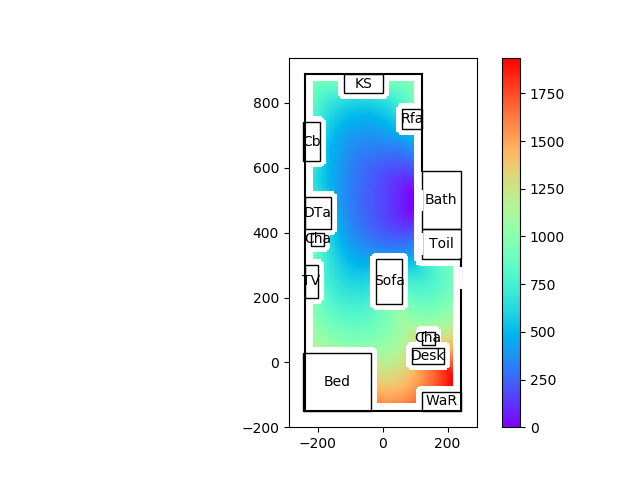

The table this chart was drawn from, first rows:
99999.00, 99999.00, 99999.00, 99999.00, 99999.00, 99999.00, 99999.00, 99999.00, 99999.00, 99999.00, 99999.00, 99999.00, 99999.00, 99999.00, 99999.00, 99999.00, 99999.00, 99999.00, 99999.00, 99999.00, 99999.00, 99999.00, 99999.00, 99999.00
99999, 99999, 99999, 99999, 99999, 99999, 99999, 99999, 99999, 99999, 99999, 99999, 99999, 99999, 99999, 99999, 99999, 99999, 99999, 99999, 99999, 99999, 99999, 99999
99999, 99999, 99999, 99999, 99999, 99999, 99999, 99999, 99999, 99999, 99999, 99999, 99999, 99999, 99999, 99999, 99999, 99999, 99999, 99999, 99999, 99999, 99999, 99999
99999, 99999, 99999, 99999, 99999, 99999, 99999, 99999, 99999, 99999, 99999, 99999, 99999, 99999, 99999, 99999, 99999, 99999, 99999, 99999, 99999, 99999, 99999, 99999
99999, 99999, 99999, 99999, 99999, 99999, 99999, 99999, 99999, 99999, 99999, 99999, 99999, 99999, 99999, 99999, 99999, 99999, 99999, 99999, 99999, 99999, 99999, 99999
99999, 99999, 99999, 99999, 99999, 99999, 99999, 99999, 99999, 99999, 99999, 99999, 99999, 99999, 99999, 99999, 99999, 99999, 99999, 99999, 99999, 99999, 99999, 99999
99999, 99999, 99999, 99999, 99999, 99999, 99999, 99999, 99999, 99999, 99999, 99999, 99999, 99999, 99999, 99999, 99999, 99999, 99999, 99999, 99999, 99999, 99999, 99999
99999, 99999, 99999, 99999, 99999, 99999, 99999, 99999, 99999, 99999, 99999, 99999, 99999, 99999, 99999, 99999, 99999, 99999, 99999, 99999, 99999, 99999, 99999, 99999
99999, 99999, 99999, 99999, 99999, 99999, 99999, 99999, 99999, 99999, 99999, 99999, 99999, 99999, 99999, 99999, 99999, 99999, 99999, 99999, 99999, 99999, 99999, 99999
99999, 99999, 99999, 99999, 99999, 99999, 99999, 99999, 99999, 99999, 99999, 99999, 99999, 99999, 99999, 99999, 99999, 99999, 99999, 99999, 99999, 99999, 99999, 99999
99999, 99999, 99999, 99999, 99999, 99999, 99999, 99999, 99999, 99999, 99999, 99999, 99999, 99999, 99999, 99999, 99999, 99999, 99999, 99999, 99999, 99999, 99999, 99999
99999, 99999, 99999, 99999, 99999, 99999, 99999, 99999, 99999, 99999, 99999, 99999, 99999, 99999, 99999, 99999, 99999, 99999, 99999, 99999, 99999, 99999, 99999, 99999
99999, 99999, 99999, 99999, 99999, 99999, 99999, 99999, 99999, 99999, 99999, 99999, 99999, 99999, 99999, 99999, 99999, 99999, 99999, 99999, 99999, 99999, 99999, 99999
99999, 99999, 99999, 99999, 99999, 99999, 99999, 99999, 99999, 99999, 99999, 99999, 99999, 99999, 99999, 99999, 99999, 99999, 99999, 99999, 99999, 99999, 99999, 99999
99999, 99999, 99999, 99999, 99999, 99999, 99999, 99999, 99999, 99999, 99999, 99999, 99999, 99999, 99999, 99999, 99999, 99999, 99999, 99999, 99999, 99999, 99999, 99999
99999, 99999, 99999, 99999, 99999, 99999, 99999, 99999, 99999, 99999, 99999, 99999, 99999, 99999, 99999, 99999, 99999, 99999, 99999, 99999, 99999, 99999, 99999, 99999
99999, 99999, 99999, 99999, 99999, 99999, 99999, 99999, 99999, 99999, 99999, 99999, 99999, 99999, 99999, 99999, 99999, 99999, 99999, 99999, 99999, 99999, 99999, 99999
99999, 99999, 99999, 99999, 99999, 99999, 99999, 99999, 99999, 99999, 99999, 99999, 99999, 99999, 99999, 99999, 99999, 99999, 99999, 99999, 99999, 99999, 99999, 99999
99999, 99999, 99999, 99999, 99999, 99999, 99999, 99999, 99999, 99999, 99999, 99999, 99999, 99999, 99999, 99999, 99999, 99999, 99999, 99999, 99999, 99999, 99999, 99999
99999, 99999, 99999, 99999, 99999, 99999, 99999, 99999, 99999, 99999, 99999, 99999, 99999, 99999, 99999, 99999, 99999, 99999, 99999, 99999, 99999, 99999, 99999, 99999
99999, 99999, 99999, 99999, 99999, 99999, 99999, 99999, 99999, 99999, 99999, 99999, 99999, 99999, 99999, 99999, 99999, 99999, 99999, 99999, 99999, 99999, 99999, 99999
99999, 99999, 99999, 99999, 99999, 99999, 99999, 99999, 99999, 99999, 99999, 99999, 99999, 99999, 99999, 99999, 99999, 99999, 99999, 99999, 99999, 99999, 99999, 99999
99999, 99999, 99999, 99999, 99999, 99999, 99999, 99999, 99999, 99999, 99999, 99999, 99999, 99999, 99999, 99999, 99999, 99999, 99999, 99999, 99999, 99999, 99999, 99999
99999, 99999, 99999, 99999, 99999, 99999, 99999, 99999, 99999, 99999, 99999, 99999, 99999, 99999, 99999, 99999, 99999, 99999, 99999, 99999, 99999, 99999, 99999, 99999
99999, 99999, 99999, 99999, 99999, 99999, 99999, 99999, 99999, 99999, 99999, 99999, 99999, 99999, 99999, 99999, 99999, 99999, 99999, 99999, 99999, 99999, 99999, 99999
99999, 99999, 99999, 99999, 99999, 99999, 99999, 99999, 99999, 99999, 99999, 99999, 99999, 99999, 99999, 99999, 99999, 99999, 99999, 99999, 99999, 99999, 99999, 99999
99999, 99999, 99999, 99999, 99999, 99999, 99999, 99999, 99999, 99999, 99999, 99999, 99999, 99999, 99999, 99999, 99999, 99999, 99999, 99999, 99999, 99999, 99999, 99999
99999, 99999, 99999, 99999, 99999, 99999, 99999, 99999, 99999, 99999, 99999, 99999, 99999, 99999, 99999, 99999, 99999, 99999, 99999, 99999, 99999, 99999, 99999, 99999
99999, 99999, 99999, 99999, 99999, 99999, 99999, 99999, 99999, 99999, 99999, 99999, 99999, 99999, 99999, 99999, 99999, 99999, 99999, 99999, 99999, 99999, 99999, 99999
99999, 99999, 99999, 99999, 99999, 99999, 99999, 99999, 99999, 99999, 99999, 99999, 99999, 99999, 99999, 99999, 99999, 99999, 99999, 99999, 99999, 99999, 99999, 99999
99999, 99999, 99999, 99999, 99999, 99999, 99999, 99999, 99999, 99999, 99999, 99999, 99999, 99999, 99999, 99999, 99999, 99999, 99999, 99999, 99999, 99999, 99999, 99999
99999, 99999, 99999, 99999, 99999, 99999, 99999, 99999, 99999, 99999, 99999, 99999, 99999, 99999, 99999, 99999, 99999, 99999, 99999, 99999, 99999, 99999, 99999, 99999
99999, 99999, 99999, 99999, 99999, 99999, 99999, 99999, 99999, 99999, 99999, 99999, 99999, 99999, 99999, 99999, 99999, 99999, 99999, 99999, 99999, 99999, 99999, 99999
99999, 99999, 99999, 99999, 99999, 99999, 99999, 99999, 99999, 99999, 99999, 99999, 99999, 99999, 99999, 99999, 99999, 99999, 99999, 99999, 99999, 99999, 99999, 99999
99999, 99999, 99999, 99999, 99999, 99999, 99999, 99999, 99999, 99999, 99999, 99999, 99999, 99999, 99999, 99999, 99999, 99999, 99999, 99999, 99999, 99999, 99999, 99999
99999, 99999, 99999, 99999, 99999, 99999, 99999, 99999, 99999, 99999, 99999, 99999, 99999, 99999, 99999, 99999, 99999, 99999, 99999, 99999, 99999, 99999, 99999, 99999
99999, 99999, 99999, 99999, 99999, 99999, 99999, 99999, 99999, 99999, 99999, 99999, 99999, 99999, 99999, 99999, 99999, 99999, 99999, 99999, 99999, 99999, 99999, 99999
99999, 99999, 99999, 99999, 99999, 99999, 99999, 99999, 99999, 99999, 99999, 99999, 99999, 99999, 99999, 99999, 99999, 99999, 99999, 99999, 99999, 99999, 99999, 99999
99999, 99999, 99999, 99999, 99999, 99999, 99999, 99999, 99999, 99999, 99999, 99999, 99999, 99999, 99999, 99999, 99999, 99999, 99999, 99999, 99999, 99999, 99999, 99999
99999, 99999, 99999, 99999, 99999, 99999, 99999, 99999, 99999, 99999, 99999, 99999, 99999, 99999, 99999, 99999, 99999, 99999, 99999, 99999, 99999, 99999, 99999, 99999
99999, 99999, 99999, 99999, 99999, 99999, 99999, 99999, 99999, 99999, 99999, 99999, 99999, 99999, 99999, 99999, 99999, 99999, 99999, 99999, 99999, 99999, 99999, 99999
99999, 99999, 99999, 99999, 99999, 99999, 99999, 99999, 99999, 99999, 99999, 99999, 99999, 99999, 99999, 99999, 99999, 99999, 99999, 99999, 99999, 99999, 99999, 99999
99999, 99999, 99999, 99999, 99999, 99999, 99999, 99999, 99999, 99999, 99999, 99999, 99999, 99999, 99999, 99999, 99999, 99999, 99999, 99999, 99999, 99999, 99999, 99999
99999, 99999, 99999, 99999, 99999, 99999, 99999, 99999, 99999, 99999, 99999, 99999, 99999, 99999, 99999, 99999, 99999, 99999, 99999, 99999, 99999, 99999, 99999, 99999
99999, 99999, 99999, 99999, 99999, 99999, 99999, 99999, 99999, 99999, 99999, 99999, 99999, 99999, 99999, 99999, 99999, 99999, 99999, 99999, 99999, 99999, 99999, 99999
99999, 99999, 99999, 99999, 99999, 99999, 99999, 99999, 99999, 99999, 99999, 99999, 99999, 99999, 99999, 99999, 99999, 99999, 99999, 99999, 99999, 99999, 99999, 99999
99999, 99999, 99999, 99999, 99999, 99999, 99999, 99999, 99999, 99999, 99999, 99999, 99999, 99999, 99999, 99999, 99999, 99999, 99999, 99999, 99999, 99999, 99999, 99999
99999, 99999, 99999, 99999, 99999, 99999, 99999, 99999, 99999, 99999, 99999, 99999, 99999, 99999, 99999, 99999, 99999, 99999, 99999, 99999, 99999, 99999, 99999, 99999
99999, 99999, 99999, 99999, 99999, 99999, 99999, 99999, 99999, 99999, 99999, 99999, 99999, 99999, 99999, 99999, 99999, 99999, 99999, 99999, 99999, 99999, 99999, 99999
99999, 99999, 99999, 99999, 99999, 99999, 99999, 99999, 99999, 99999, 99999, 99999, 99999, 99999, 99999, 99999, 99999, 99999, 99999, 99999, 99999, 99999, 99999, 99999
99999, 99999, 99999, 99999, 99999, 99999, 99999, 99999, 99999, 99999, 99999, 99999, 99999, 99999, 99999, 99999, 99999, 99999, 99999, 99999, 99999, 99999, 99999, 99999
99999, 99999, 99999, 99999, 99999, 99999, 99999, 99999, 99999, 99999, 99999, 99999, 99999, 99999, 99999, 99999, 99999, 99999, 99999, 99999, 99999, 99999, 99999, 99999
99999, 99999, 99999, 99999, 99999, 99999, 99999, 99999, 99999, 99999, 99999, 99999, 99999, 99999, 99999, 99999, 99999, 99999, 99999, 99999, 99999, 99999, 99999, 99999
99999, 99999, 99999, 99999, 99999, 99999, 99999, 99999, 99999, 99999, 99999, 99999, 99999, 99999, 99999, 99999, 99999, 99999, 99999, 99999, 99999, 99999, 99999, 99999
99999, 99999, 99999, 99999, 99999, 99999, 99999, 99999, 99999, 99999, 99999, 99999, 99999, 99999, 99999, 99999, 99999, 99999, 99999, 99999, 99999, 99999, 99999, 99999
99999, 99999, 99999, 99999, 99999, 99999, 99999, 99999, 99999, 99999, 99999, 99999, 99999, 99999, 99999, 1600, 1578, 1557, 1538, 1519, 1501, 1484, 1467, 1450
99999, 99999, 99999, 99999, 99999, 99999, 99999, 99999, 99999, 99999, 99999, 99999, 99999, 99999, 99999, 1589, 1568, 1547, 1528, 1510, 1492, 1475, 1458, 1441
99999, 99999, 99999, 99999, 99999, 99999, 99999, 99999, 99999, 99999, 99999, 99999, 99999, 99999, 99999, 1581, 1560, 1540, 1521, 1502, 1485, 1468, 1451, 1435
99999, 99999, 99999, 99999, 99999, 99999, 99999, 99999, 99999, 99999, 99999, 99999, 99999, 99999, 99999, 1573, 1553, 1533, 1514, 1496, 1479, 1462, 1446, 1429
99999, 99999, 99999, 99999, 99999, 99999, 99999, 99999, 99999, 99999, 99999, 99999, 99999, 99999, 99999, 1567, 1546, 1527, 1509, 1491, 1474, 1457, 1441, 1425
99999, 99999, 99999, 99999, 99999, 99999, 99999, 99999, 99999, 99999, 99999, 99999, 99999, 99999, 99999, 1563, 1543, 1524, 1506, 1489, 1472, 1456, 1440, 1425
... 55 more rows
